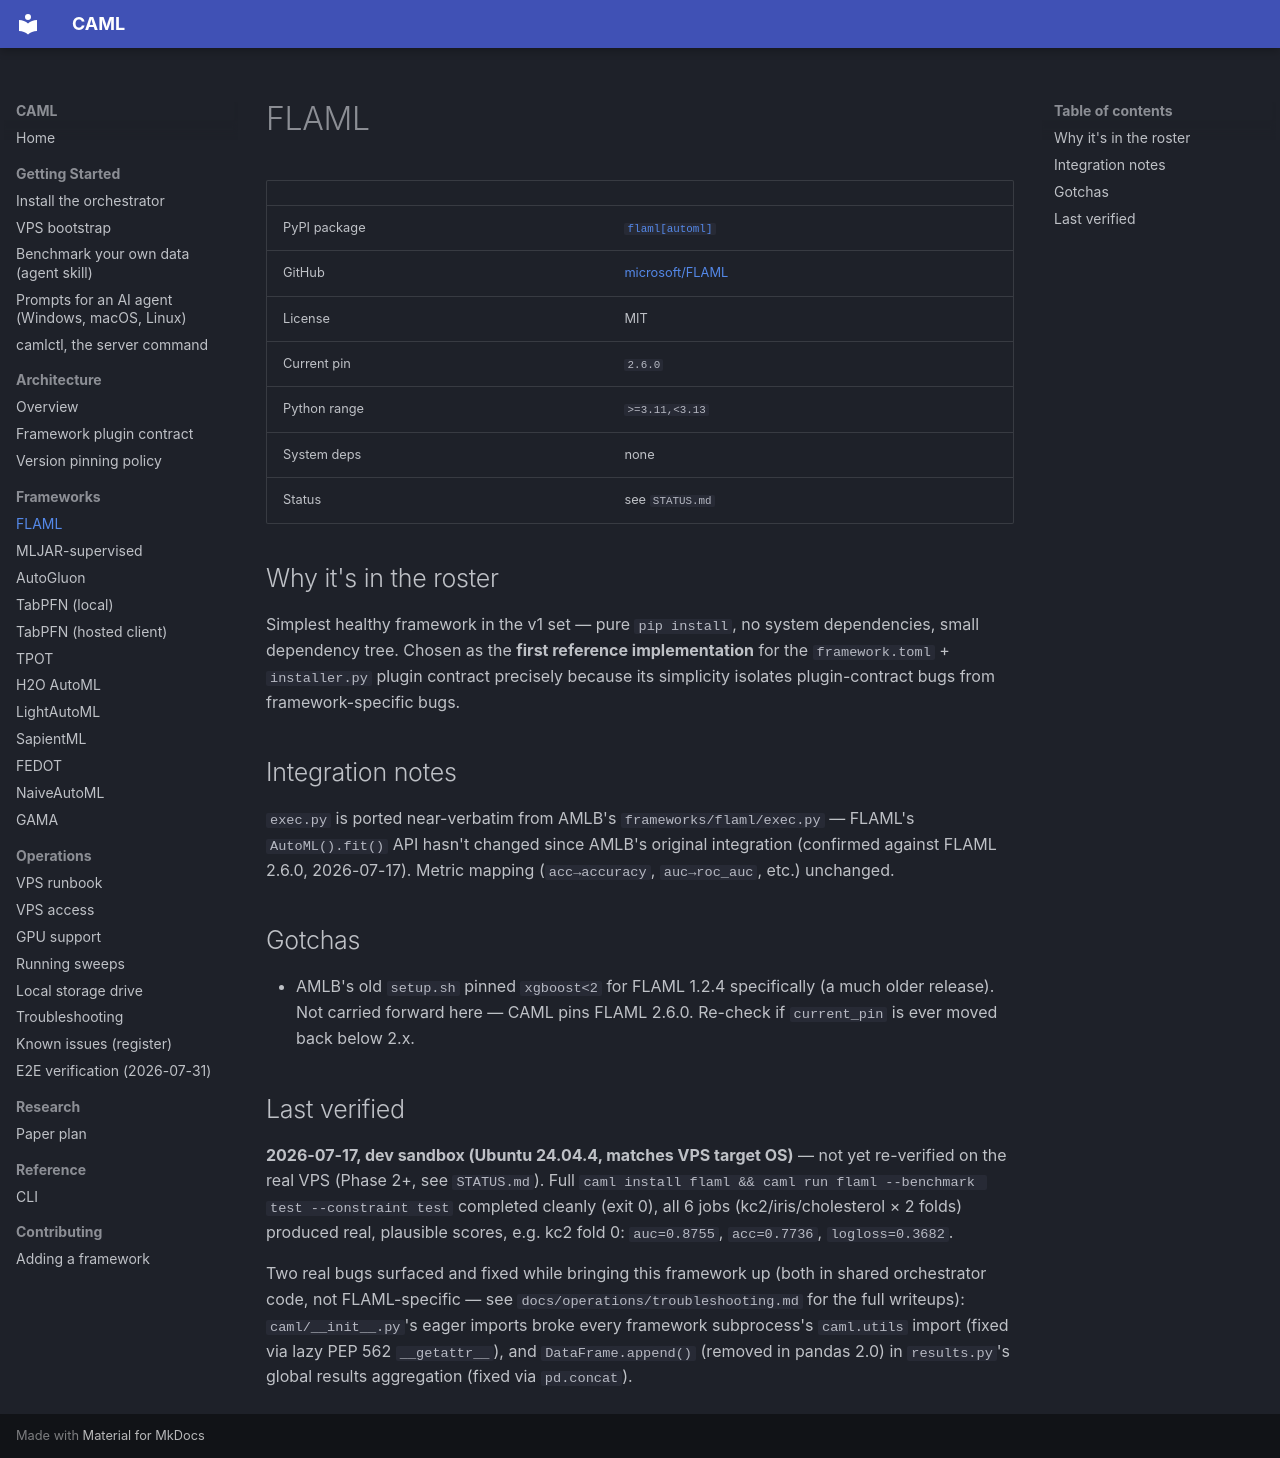

repository: A1i-Tabatabaei/CAML · page: frameworks/flaml/index.html · generator: mkdocs

# FLAML

| | |
|---|---|
| PyPI package | [`flaml[automl]`](https://pypi.org/project/FLAML/) |
| GitHub | [microsoft/FLAML](https://github.com/microsoft/FLAML) |
| License | MIT |
| Current pin | `2.6.0` |
| Python range | `>=3.11,<3.13` |
| System deps | none |
| Status | see `STATUS.md` |

## Why it's in the roster

Simplest healthy framework in the v1 set — pure `pip install`, no system
dependencies, small dependency tree. Chosen as the **first reference
implementation** for the `framework.toml` + `installer.py` plugin contract
precisely because its simplicity isolates plugin-contract bugs from
framework-specific bugs.

## Integration notes

`exec.py` is ported near-verbatim from AMLB's `frameworks/flaml/exec.py` —
FLAML's `AutoML().fit()` API hasn't changed since AMLB's original
integration (confirmed against FLAML 2.6.0, 2026-07-17). Metric mapping
(`acc→accuracy`, `auc→roc_auc`, etc.) unchanged.

## Gotchas

- AMLB's old `setup.sh` pinned `xgboost<2` for FLAML 1.2.4 specifically
  (a much older release). Not carried forward here — CAML pins FLAML
  2.6.0. Re-check if `current_pin` is ever moved back below 2.x.

## Last verified

**2026-07-17, dev sandbox (Ubuntu 24.04.4, matches VPS target OS)** — not
yet re-verified on the real VPS (Phase 2+, see `STATUS.md`). Full
`caml install flaml && caml run flaml --benchmark test --constraint test`
completed cleanly (exit 0), all 6 jobs (kc2/iris/cholesterol × 2 folds)
produced real, plausible scores, e.g. kc2 fold 0: `auc=0.8755`,
`acc=0.7736`, `logloss=0.3682`.

Two real bugs surfaced and fixed while bringing this framework up (both in
shared orchestrator code, not FLAML-specific — see
`docs/operations/troubleshooting.md` for the full writeups):
`caml/__init__.py`'s eager imports broke every framework subprocess's
`caml.utils` import (fixed via lazy PEP 562 `__getattr__`), and
`DataFrame.append()` (removed in pandas 2.0) in `results.py`'s global
results aggregation (fixed via `pd.concat`).
